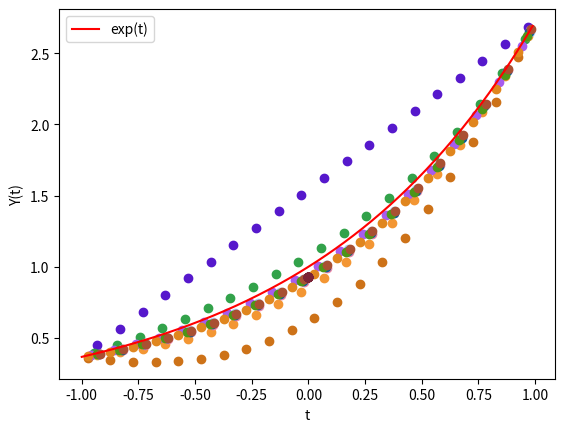

This chart was generated by the following Python code: (Note: this script raises an exception after producing the figure.)
from random import random as U, seed
from math import exp
import numpy as np
import matplotlib.pyplot as plt


def Pb0(t, b0, b1): return (b1-t)/(b1-b0)
def Pb1(t, b0, b1): return (t-b0)/(b1-b0)


def G(t, s, b0, b1): return -(b1-s)*(t-b0) / \
    (b1-b0) if t < s else - (b1-t)*(s-b0)/(b1-b0)


def X(T, y0, y1, b0, b1):
    yy = np.array([y0, y1])
    bb = np.diag([(b1-b0)/len(T)]*len(T))
    PP = np.array([[Pb0(t, b0, b1), Pb1(t, b0, b1)] for t in T])
    sol = PP @ yy
    l = 1.2  # russian roulette rate
    if U()*l < 1:
        # SS = [b0+(U()+j)*(b1-b0)/len(T) for j in range(len(T))]
        # SS = [b0+U()*(b1-b0) for _ in range(len(T))]
        u = U()
        SS = [b0+(u+j)*(b1-b0)/len(T) for j in range(len(T))]

        GG = np.array([[G(t, S, b0, b1) for S in SS] for t in T])
        sol += l*GG @ bb @ X(SS, y0, y1, b0, b1)

    cc = (U(), U(), U())
    for t, soll in zip(T, sol):
        plt.scatter(t, soll, color=cc)
    return sol


def soltest(t, y0, y1, b0, b1, nsim=10**0, q=20):
    tmp = sum(X([t]*q, y0, y1, b0, b1) for _ in range(nsim))/nsim
    ll = np.arange(b0, b1, 0.01)
    plt.plot(ll, np.exp(ll), color="red", label="exp(t)")
    plt.xlabel("t")
    plt.ylabel("Y(t)")
    plt.legend()
    plt.savefig("latex/main paper/plots/coupled_split.png", dpi=300)
    return tmp


seed(6)
k = 1
print(soltest(0, exp(-k), exp(k), -k, k, 1, 20)[0])
# plt.show()
